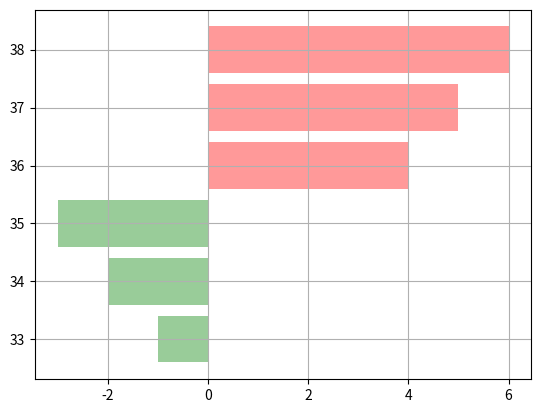

This chart was generated by the following Python code:
from matplotlib import pyplot as plt
import numpy as np

# 输入数据
full_board = {"mid_price": 35625,
              "bids": [{"price": 35000, "size": 3}, {"price": 34000, "size": 2}, {"price": 33000, "size": 1}, ],
              "asks": [{"price": 38000, "size": 6}, {"price": 37000, "size": 5}, {"price": 36000, "size": 4}, ]}


ask_size_list = [item["size"] for item in full_board["asks"]]
ask_price_list = [item["price"] / 1000 for item in full_board["asks"]]

bid_size_list = [item["size"] * -1 for item in full_board["bids"]]
bid_price_list = [item["price"] / 1000 for item in full_board["bids"]]


plt.barh(bid_price_list, bid_size_list, align='center', alpha=0.4, color='g')
plt.barh(ask_price_list, ask_size_list, align='center', alpha=0.4, color='r')
# plt.ylim([-1, len(X_asks) + 0.1])
# plt.xlim([-max(X_bids) - 1, max(X_asks) + 1])
plt.grid()

plt.show()
